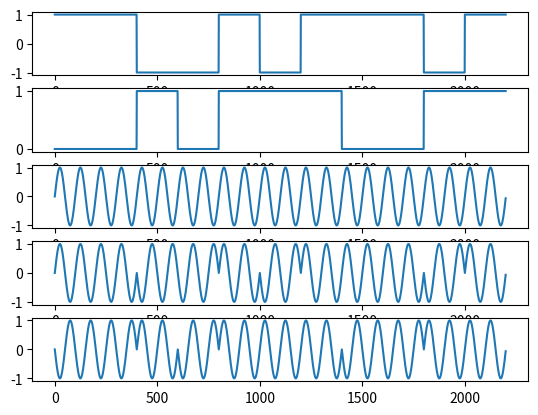
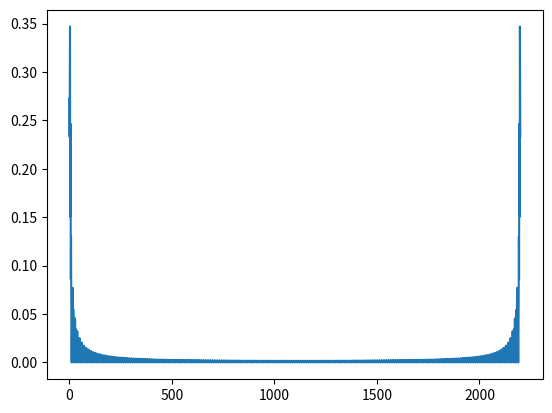

The script that saved these images, in order:
import numpy as np
import matplotlib.pyplot as plt

size = 5
carrier_freq = 4
symbol_freq = carrier_freq / 2
sample_freq = carrier_freq * 100

data = [1, 1, 0, 0, 1, 0, 1, 1, 1, 0, 1]#np.random.randint(2, size=size)


def bpsk(data, symbol_freq, carrier_freq, sample_freq):
    t_duration = len(data)*1/symbol_freq
    t_step = 1.0/sample_freq

    # carrier
    t = np.arange(start=0.0, stop=t_duration, step=t_step)
    c = np.sin(2*np.pi*carrier_freq*t)

    # change data to +-1, repeat data by time
    data = np.array(list(map(lambda x: -1 if x == 0 else 1, data)))
    data = np.repeat(data, len(t)/len(data), axis=0)
    mod_signal = c * data

    return mod_signal, c, data


def dbpsk(data, symbol_freq, carrier_freq, sample_freq):
    vals = []
    prev_val = 1
    for i in range(len(data)):
        prev_val = prev_val ^ data[i]
        vals.append(prev_val)
        prev_val = data[i]

    t_duration = len(data)*1/symbol_freq
    t_step = 1.0/sample_freq
    # carrier
    t = np.arange(start=0.0, stop=t_duration, step=t_step)
    data_res = np.repeat(vals, len(t) / len(vals), axis=0)

    return bpsk(vals, symbol_freq, carrier_freq, sample_freq)[0], data_res


mod_sig_dbpsk, vals = dbpsk(data, symbol_freq, carrier_freq, sample_freq)
mod_signal, c, data = bpsk(data, symbol_freq, carrier_freq, sample_freq)

fft_data_in = data
res = np.abs(np.fft.fft(fft_data_in)/len(fft_data_in))

fig, axs = plt.subplots(nrows=5)
axs[0].plot(data)           # input
axs[1].plot(vals)           # xor-ed
axs[2].plot(c)              # carrier
axs[3].plot(mod_signal)     # bpsk
axs[4].plot(mod_sig_dbpsk)  # dbpsk

fig2, ax2 = plt.subplots()
ax2.plot(res)

plt.show()